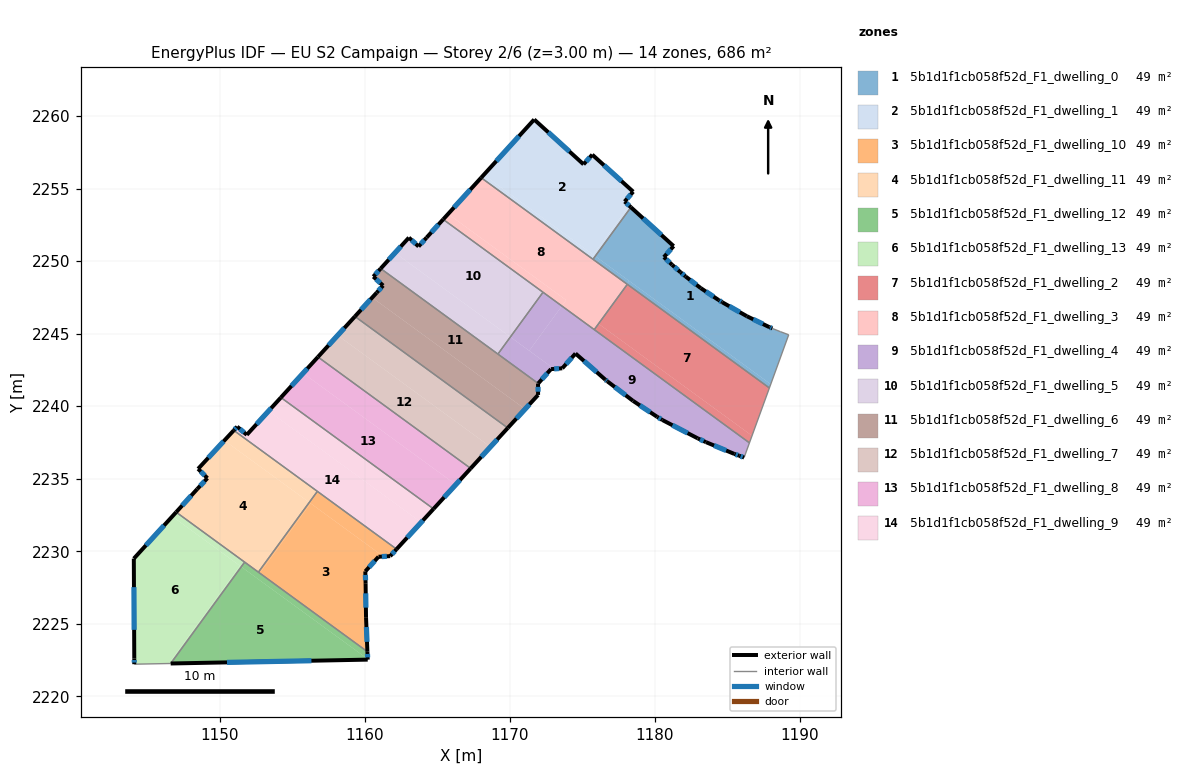
=== STOREY PLAN SPEC (per zone: floor XY polygon, exterior-wall plan segments, windows/doors) ===
zone 1: 5b1d1f1cb058f52d_F1_dwelling_0  (49.0 m²)
  floor: (1184.65, 2247.16) (1186.35, 2246.20) (1187.90, 2245.45) (1188.11, 2245.36) (1188.67, 2245.13) (1189.24, 2244.92) (1188.00, 2241.51) (1175.90, 2250.34) (1178.36, 2253.71) (1181.30, 2251.03) (1180.63, 2250.27) (1181.20, 2249.75) (1181.78, 2249.23) (1182.13, 2248.93) (1183.17, 2248.14) (1184.41, 2247.31)
  floor: (1188.00, 2241.51) (1187.90, 2241.25) (1178.08, 2248.42) (1178.24, 2248.63)
  floor: (1178.24, 2248.63) (1178.08, 2248.42) (1175.74, 2250.12) (1175.90, 2250.34)
  exterior wall: (1181.20, 2249.75) – (1180.63, 2250.27)  [0.8 m]
    window: (1181.04, 2249.90) – (1180.79, 2250.12)  [0.4 m²]
  exterior wall: (1181.78, 2249.23) – (1181.20, 2249.75)  [0.8 m]
    window: (1181.61, 2249.38) – (1181.36, 2249.60)  [0.4 m²]
  exterior wall: (1182.13, 2248.93) – (1181.78, 2249.23)  [0.5 m]
    window: (1182.03, 2249.02) – (1181.88, 2249.15)  [0.3 m²]
  exterior wall: (1183.17, 2248.14) – (1182.13, 2248.93)  [1.3 m]
    window: (1182.87, 2248.37) – (1182.43, 2248.71)  [0.7 m²]
  exterior wall: (1184.41, 2247.31) – (1183.17, 2248.14)  [1.5 m]
    window: (1184.06, 2247.55) – (1183.52, 2247.90)  [0.8 m²]
  exterior wall: (1184.65, 2247.16) – (1184.41, 2247.31)  [0.3 m]
    window: (1184.58, 2247.21) – (1184.48, 2247.27)  [0.2 m²]
  exterior wall: (1186.35, 2246.20) – (1184.65, 2247.16)  [2.0 m]
    window: (1185.86, 2246.48) – (1185.14, 2246.89)  [1.1 m²]
  exterior wall: (1187.90, 2245.45) – (1186.35, 2246.20)  [1.7 m]
    window: (1187.46, 2245.66) – (1186.79, 2245.99)  [1.0 m²]
  exterior wall: (1188.11, 2245.36) – (1187.90, 2245.45)  [0.2 m]
    window: (1188.05, 2245.38) – (1187.96, 2245.42)  [0.1 m²]
  exterior wall: (1181.30, 2251.03) – (1178.36, 2253.71)  [4.0 m]
    window: (1180.46, 2251.80) – (1179.20, 2252.94)  [2.2 m²]
  exterior wall: (1180.63, 2250.27) – (1181.30, 2251.03)  [1.0 m]
    window: (1180.82, 2250.49) – (1181.11, 2250.82)  [0.6 m²]
  interior walls: 6
zone 2: 5b1d1f1cb058f52d_F1_dwelling_1  (49.0 m²)
  floor: (1175.70, 2257.33) (1178.52, 2254.78) (1177.93, 2254.10) (1178.23, 2253.83) (1175.76, 2250.44) (1168.22, 2255.95) (1171.69, 2259.76) (1175.09, 2256.67)
  floor: (1178.36, 2253.71) (1175.90, 2250.34) (1175.76, 2250.44) (1178.23, 2253.83)
  floor: (1175.90, 2250.34) (1175.74, 2250.12) (1168.04, 2255.75) (1168.22, 2255.95)
  exterior wall: (1177.93, 2254.10) – (1178.52, 2254.78)  [0.9 m]
    window: (1178.09, 2254.30) – (1178.35, 2254.59)  [0.5 m²]
  exterior wall: (1178.36, 2253.71) – (1177.93, 2254.10)  [0.6 m]
    window: (1178.24, 2253.82) – (1178.05, 2253.99)  [0.3 m²]
  exterior wall: (1171.69, 2259.76) – (1168.04, 2255.75)  [5.4 m]
    window: (1170.65, 2258.61) – (1169.08, 2256.89)  [3.0 m²]
  exterior wall: (1175.09, 2256.67) – (1171.69, 2259.76)  [4.6 m]
    window: (1174.12, 2257.55) – (1172.66, 2258.88)  [2.5 m²]
  exterior wall: (1175.70, 2257.33) – (1175.09, 2256.67)  [0.9 m]
    window: (1175.52, 2257.14) – (1175.27, 2256.86)  [0.5 m²]
  exterior wall: (1178.52, 2254.78) – (1175.70, 2257.33)  [3.8 m]
    window: (1177.71, 2255.51) – (1176.50, 2256.61)  [2.1 m²]
  interior walls: 2
zone 3: 5b1d1f1cb058f52d_F1_dwelling_10  (49.0 m²)
  floor: (1161.30, 2229.64) (1160.96, 2229.62) (1160.05, 2228.61) (1160.07, 2227.75) (1160.10, 2225.45) (1160.19, 2223.07) (1152.77, 2228.49) (1156.28, 2233.30)
  floor: (1156.28, 2233.30) (1152.77, 2228.49) (1152.68, 2228.56) (1156.19, 2233.36)
  floor: (1162.21, 2230.14) (1161.76, 2229.66) (1161.30, 2229.64) (1156.19, 2233.36) (1156.74, 2234.13)
  exterior wall: (1160.10, 2225.45) – (1160.07, 2227.75)  [2.3 m]
    window: (1160.09, 2226.11) – (1160.08, 2227.10)  [1.3 m²]
  exterior wall: (1160.19, 2223.07) – (1160.10, 2225.45)  [2.4 m]
    window: (1160.17, 2223.75) – (1160.13, 2224.77)  [1.3 m²]
  exterior wall: (1161.76, 2229.66) – (1162.21, 2230.14)  [0.7 m]
    window: (1161.89, 2229.80) – (1162.08, 2230.00)  [0.4 m²]
  exterior wall: (1160.96, 2229.62) – (1161.76, 2229.66)  [0.8 m]
    window: (1161.19, 2229.63) – (1161.53, 2229.65)  [0.4 m²]
  exterior wall: (1160.05, 2228.61) – (1160.96, 2229.62)  [1.4 m]
    window: (1160.31, 2228.90) – (1160.70, 2229.33)  [0.7 m²]
  exterior wall: (1160.07, 2227.75) – (1160.05, 2228.61)  [0.9 m]
    window: (1160.06, 2228.00) – (1160.06, 2228.37)  [0.5 m²]
  interior walls: 3
zone 4: 5b1d1f1cb058f52d_F1_dwelling_11  (49.0 m²)
  floor: (1156.19, 2233.36) (1152.68, 2228.56) (1147.01, 2232.69) (1148.47, 2234.29) (1149.16, 2235.04) (1148.52, 2235.68) (1150.34, 2237.63)
  floor: (1156.74, 2234.13) (1156.19, 2233.36) (1150.34, 2237.63) (1150.98, 2238.33)
  exterior wall: (1149.16, 2235.04) – (1148.47, 2234.29)  [1.0 m]
    window: (1148.96, 2234.82) – (1148.67, 2234.50)  [0.6 m²]
  exterior wall: (1148.52, 2235.68) – (1149.16, 2235.04)  [0.9 m]
    window: (1148.71, 2235.49) – (1148.98, 2235.22)  [0.5 m²]
  exterior wall: (1150.98, 2238.33) – (1148.52, 2235.68)  [3.6 m]
    window: (1150.28, 2237.57) – (1149.23, 2236.44)  [2.0 m²]
  exterior wall: (1148.47, 2234.29) – (1147.01, 2232.69)  [2.2 m]
    window: (1148.05, 2233.83) – (1147.43, 2233.15)  [1.2 m²]
  interior walls: 4
zone 5: 5b1d1f1cb058f52d_F1_dwelling_12  (49.0 m²)
  floor: (1160.21, 2222.57) (1160.22, 2222.53) (1146.63, 2222.26) (1151.50, 2228.93)
  floor: (1160.19, 2223.07) (1160.22, 2222.53) (1160.21, 2222.57) (1151.50, 2228.93) (1151.73, 2229.25)
  exterior wall: (1146.63, 2222.26) – (1160.22, 2222.53)  [13.6 m]
    window: (1150.51, 2222.34) – (1156.34, 2222.45)  [7.5 m²]
  exterior wall: (1160.22, 2222.53) – (1160.19, 2223.07)  [0.5 m]
    window: (1160.21, 2222.68) – (1160.20, 2222.92)  [0.3 m²]
  interior walls: 3
zone 6: 5b1d1f1cb058f52d_F1_dwelling_13  (49.0 m²)
  floor: (1151.41, 2229.00) (1146.49, 2222.26) (1144.12, 2222.21) (1144.12, 2222.61) (1144.09, 2229.49) (1146.74, 2232.40)
  floor: (1151.50, 2228.93) (1146.63, 2222.26) (1146.49, 2222.26) (1151.41, 2229.00)
  floor: (1151.73, 2229.25) (1151.50, 2228.93) (1146.74, 2232.40) (1147.01, 2232.69)
  exterior wall: (1147.01, 2232.69) – (1144.09, 2229.49)  [4.3 m]
    window: (1146.18, 2231.78) – (1144.93, 2230.40)  [2.4 m²]
  exterior wall: (1144.12, 2222.61) – (1144.12, 2222.21)  [0.4 m]
    window: (1144.12, 2222.50) – (1144.12, 2222.33)  [0.2 m²]
  exterior wall: (1144.09, 2229.49) – (1144.12, 2222.61)  [6.9 m]
    window: (1144.10, 2227.52) – (1144.11, 2224.58)  [3.8 m²]
  interior walls: 3
zone 7: 5b1d1f1cb058f52d_F1_dwelling_2  (49.0 m²)
  floor: (1187.90, 2241.25) (1186.71, 2237.96) (1176.13, 2245.68) (1178.11, 2248.40)
  floor: (1186.71, 2237.96) (1186.53, 2237.47) (1175.83, 2245.28) (1176.13, 2245.68)
  interior walls: 4
zone 8: 5b1d1f1cb058f52d_F1_dwelling_3  (49.0 m²)
  floor: (1173.90, 2247.31) (1173.60, 2246.90) (1165.42, 2252.87) (1165.76, 2253.25)
  floor: (1178.11, 2248.40) (1175.83, 2245.28) (1173.60, 2246.90) (1173.90, 2247.31) (1165.76, 2253.25) (1165.42, 2252.87) (1168.04, 2255.75)
  exterior wall: (1168.04, 2255.75) – (1165.42, 2252.87)  [3.9 m]
    window: (1167.29, 2254.93) – (1166.17, 2253.70)  [2.1 m²]
  interior walls: 5
zone 9: 5b1d1f1cb058f52d_F1_dwelling_4  (49.0 m²)
  floor: (1186.53, 2237.47) (1186.16, 2236.46) (1185.82, 2236.58) (1185.48, 2236.71) (1183.53, 2237.52) (1182.96, 2237.78) (1180.53, 2239.04) (1180.16, 2239.27) (1178.50, 2240.37) (1176.74, 2241.71) (1176.59, 2241.83) (1174.54, 2243.63) (1173.63, 2242.61) (1173.07, 2242.57) (1171.35, 2243.82) (1173.60, 2246.90)
  floor: (1173.60, 2246.90) (1171.35, 2243.82) (1170.05, 2244.77) (1172.30, 2247.85)
  floor: (1173.07, 2242.57) (1172.85, 2242.55) (1171.97, 2241.56) (1169.19, 2243.59) (1170.05, 2244.77)
  exterior wall: (1176.59, 2241.83) – (1176.74, 2241.71)  [0.2 m]
    window: (1176.63, 2241.80) – (1176.69, 2241.74)  [0.1 m²]
  exterior wall: (1174.54, 2243.63) – (1176.59, 2241.83)  [2.7 m]
    window: (1175.12, 2243.11) – (1176.00, 2242.35)  [1.5 m²]
  exterior wall: (1173.63, 2242.61) – (1174.54, 2243.63)  [1.4 m]
    window: (1173.89, 2242.90) – (1174.28, 2243.34)  [0.8 m²]
  exterior wall: (1172.85, 2242.55) – (1173.63, 2242.61)  [0.8 m]
    window: (1173.07, 2242.57) – (1173.40, 2242.59)  [0.4 m²]
  exterior wall: (1171.97, 2241.56) – (1172.85, 2242.55)  [1.3 m]
    window: (1172.22, 2241.85) – (1172.60, 2242.27)  [0.7 m²]
  exterior wall: (1185.82, 2236.58) – (1186.16, 2236.46)  [0.4 m]
    window: (1185.92, 2236.55) – (1186.07, 2236.49)  [0.2 m²]
  exterior wall: (1185.48, 2236.71) – (1185.82, 2236.58)  [0.4 m]
    window: (1185.58, 2236.67) – (1185.73, 2236.62)  [0.2 m²]
  exterior wall: (1183.53, 2237.52) – (1185.48, 2236.71)  [2.1 m]
    window: (1184.09, 2237.29) – (1184.93, 2236.94)  [1.2 m²]
  exterior wall: (1182.96, 2237.78) – (1183.53, 2237.52)  [0.6 m]
    window: (1183.12, 2237.71) – (1183.37, 2237.59)  [0.3 m²]
  exterior wall: (1180.53, 2239.04) – (1182.96, 2237.78)  [2.7 m]
    window: (1181.22, 2238.68) – (1182.27, 2238.14)  [1.5 m²]
  exterior wall: (1180.16, 2239.27) – (1180.53, 2239.04)  [0.4 m]
    window: (1180.27, 2239.20) – (1180.42, 2239.11)  [0.2 m²]
  exterior wall: (1178.50, 2240.37) – (1180.16, 2239.27)  [2.0 m]
    window: (1178.98, 2240.05) – (1179.69, 2239.58)  [1.1 m²]
  exterior wall: (1176.74, 2241.71) – (1178.50, 2240.37)  [2.2 m]
    window: (1177.24, 2241.32) – (1178.00, 2240.75)  [1.2 m²]
  interior walls: 5
zone 10: 5b1d1f1cb058f52d_F1_dwelling_5  (49.0 m²)
  floor: (1172.30, 2247.85) (1170.05, 2244.77) (1162.10, 2250.57) (1163.05, 2251.62) (1163.72, 2251.01) (1164.28, 2251.62) (1165.42, 2252.87)
  floor: (1170.05, 2244.77) (1169.19, 2243.59) (1161.11, 2249.49) (1162.10, 2250.57)
  exterior wall: (1163.72, 2251.01) – (1163.05, 2251.62)  [0.9 m]
    window: (1163.53, 2251.18) – (1163.24, 2251.44)  [0.5 m²]
  exterior wall: (1164.28, 2251.62) – (1163.72, 2251.01)  [0.8 m]
    window: (1164.12, 2251.45) – (1163.88, 2251.18)  [0.5 m²]
  exterior wall: (1165.42, 2252.87) – (1164.28, 2251.62)  [1.7 m]
    window: (1165.09, 2252.52) – (1164.60, 2251.98)  [0.9 m²]
  exterior wall: (1163.05, 2251.62) – (1161.11, 2249.49)  [2.9 m]
    window: (1162.50, 2251.01) – (1161.67, 2250.09)  [1.6 m²]
  interior walls: 3
zone 11: 5b1d1f1cb058f52d_F1_dwelling_6  (49.0 m²)
  floor: (1171.97, 2241.56) (1171.96, 2241.55) (1171.96, 2240.77) (1171.06, 2239.80) (1160.53, 2247.49) (1160.83, 2247.82) (1161.28, 2248.31) (1160.60, 2248.93) (1161.11, 2249.49)
  floor: (1171.06, 2239.80) (1169.87, 2238.50) (1159.34, 2246.18) (1160.53, 2247.49)
  exterior wall: (1160.83, 2247.82) – (1159.34, 2246.18)  [2.2 m]
    window: (1160.40, 2247.35) – (1159.76, 2246.65)  [1.2 m²]
  exterior wall: (1161.28, 2248.31) – (1160.83, 2247.82)  [0.7 m]
    window: (1161.15, 2248.17) – (1160.96, 2247.96)  [0.4 m²]
  exterior wall: (1160.60, 2248.93) – (1161.28, 2248.31)  [0.9 m]
    window: (1160.79, 2248.75) – (1161.08, 2248.49)  [0.5 m²]
  exterior wall: (1161.11, 2249.49) – (1160.60, 2248.93)  [0.8 m]
    window: (1160.96, 2249.33) – (1160.75, 2249.09)  [0.4 m²]
  exterior wall: (1171.96, 2241.55) – (1171.97, 2241.56)  [0.0 m]
  exterior wall: (1171.96, 2240.77) – (1171.96, 2241.55)  [0.8 m]
    window: (1171.96, 2241.00) – (1171.96, 2241.33)  [0.4 m²]
  exterior wall: (1169.87, 2238.50) – (1171.96, 2240.77)  [3.1 m]
    window: (1170.47, 2239.15) – (1171.36, 2240.12)  [1.7 m²]
  interior walls: 3
zone 12: 5b1d1f1cb058f52d_F1_dwelling_7  (49.0 m²)
  floor: (1169.87, 2238.50) (1168.68, 2237.20) (1158.15, 2244.88) (1159.34, 2246.18)
  floor: (1168.68, 2237.20) (1167.31, 2235.71) (1156.78, 2243.39) (1158.15, 2244.88)
  exterior wall: (1167.31, 2235.71) – (1169.87, 2238.50)  [3.8 m]
    window: (1168.04, 2236.50) – (1169.14, 2237.70)  [2.1 m²]
  exterior wall: (1159.34, 2246.18) – (1156.78, 2243.39)  [3.8 m]
    window: (1158.61, 2245.38) – (1157.51, 2244.19)  [2.1 m²]
  interior walls: 2
zone 13: 5b1d1f1cb058f52d_F1_dwelling_8  (49.0 m²)
  floor: (1166.29, 2234.59) (1164.75, 2232.92) (1154.23, 2240.59) (1155.76, 2242.27)
  floor: (1167.31, 2235.71) (1166.29, 2234.59) (1155.76, 2242.27) (1156.78, 2243.39)
  exterior wall: (1164.75, 2232.92) – (1167.31, 2235.71)  [3.8 m]
    window: (1165.48, 2233.72) – (1166.58, 2234.91)  [2.1 m²]
  exterior wall: (1156.78, 2243.39) – (1154.23, 2240.59)  [3.8 m]
    window: (1156.05, 2242.59) – (1154.96, 2241.39)  [2.1 m²]
  interior walls: 2
zone 14: 5b1d1f1cb058f52d_F1_dwelling_9  (49.0 m²)
  floor: (1163.90, 2231.99) (1162.21, 2230.14) (1150.98, 2238.33) (1151.22, 2238.58) (1151.88, 2238.02) (1153.38, 2239.66)
  floor: (1164.75, 2232.92) (1163.90, 2231.99) (1153.38, 2239.66) (1154.23, 2240.59)
  exterior wall: (1151.88, 2238.02) – (1151.22, 2238.58)  [0.9 m]
    window: (1151.69, 2238.18) – (1151.41, 2238.42)  [0.5 m²]
  exterior wall: (1154.23, 2240.59) – (1151.88, 2238.02)  [3.5 m]
    window: (1153.56, 2239.86) – (1152.55, 2238.76)  [1.9 m²]
  exterior wall: (1162.21, 2230.14) – (1164.75, 2232.92)  [3.8 m]
    window: (1162.93, 2230.94) – (1164.03, 2232.12)  [2.1 m²]
  exterior wall: (1151.22, 2238.58) – (1150.98, 2238.33)  [0.3 m]
    window: (1151.15, 2238.51) – (1151.05, 2238.40)  [0.2 m²]
  interior walls: 3

=== DERIVED (storey summary) ===
Building: EU S2 Campaign
Storey: 2 of 6  (floor level z = 3.00 m)
Storey gross floor area: 686.3 m²
Zones on this storey: 14
  - 5b1d1f1cb058f52d_F1_dwelling_0: floor 49.0 m²; exterior wall 14.0 m (42.0 m²); 11 window(s) 7.7 m²; WWR 18.4%
  - 5b1d1f1cb058f52d_F1_dwelling_1: floor 49.0 m²; exterior wall 16.2 m (48.6 m²); 6 window(s) 8.9 m²; WWR 18.4%
  - 5b1d1f1cb058f52d_F1_dwelling_10: floor 49.0 m²; exterior wall 8.4 m (25.1 m²); 6 window(s) 4.6 m²; WWR 18.4%
  - 5b1d1f1cb058f52d_F1_dwelling_11: floor 49.0 m²; exterior wall 7.7 m (23.1 m²); 4 window(s) 4.2 m²; WWR 18.4%
  - 5b1d1f1cb058f52d_F1_dwelling_12: floor 49.0 m²; exterior wall 14.1 m (42.4 m²); 2 window(s) 7.8 m²; WWR 18.4%
  - 5b1d1f1cb058f52d_F1_dwelling_13: floor 49.0 m²; exterior wall 11.6 m (34.8 m²); 3 window(s) 6.4 m²; WWR 18.4%
  - 5b1d1f1cb058f52d_F1_dwelling_2: floor 49.0 m²
  - 5b1d1f1cb058f52d_F1_dwelling_3: floor 49.0 m²; exterior wall 3.9 m (11.7 m²); 1 window(s) 2.1 m²; WWR 18.4%
  - 5b1d1f1cb058f52d_F1_dwelling_4: floor 49.0 m²; exterior wall 17.2 m (51.7 m²); 13 window(s) 9.5 m²; WWR 18.4%
  - 5b1d1f1cb058f52d_F1_dwelling_5: floor 49.0 m²; exterior wall 6.3 m (18.9 m²); 4 window(s) 3.5 m²; WWR 18.4%
  - 5b1d1f1cb058f52d_F1_dwelling_6: floor 49.0 m²; exterior wall 8.4 m (25.3 m²); 6 window(s) 4.6 m²; WWR 18.3%
  - 5b1d1f1cb058f52d_F1_dwelling_7: floor 49.0 m²; exterior wall 7.6 m (22.7 m²); 2 window(s) 4.2 m²; WWR 18.4%
  - 5b1d1f1cb058f52d_F1_dwelling_8: floor 49.0 m²; exterior wall 7.6 m (22.7 m²); 2 window(s) 4.2 m²; WWR 18.4%
  - 5b1d1f1cb058f52d_F1_dwelling_9: floor 49.0 m²; exterior wall 8.5 m (25.4 m²); 4 window(s) 4.7 m²; WWR 18.4%
Zone adjacency (shared interzone walls):
  - 5b1d1f1cb058f52d_F1_dwelling_0 ↔ 5b1d1f1cb058f52d_F1_dwelling_1
  - 5b1d1f1cb058f52d_F1_dwelling_0 ↔ 5b1d1f1cb058f52d_F1_dwelling_2
  - 5b1d1f1cb058f52d_F1_dwelling_0 ↔ 5b1d1f1cb058f52d_F1_dwelling_3
  - 5b1d1f1cb058f52d_F1_dwelling_1 ↔ 5b1d1f1cb058f52d_F1_dwelling_3
  - 5b1d1f1cb058f52d_F1_dwelling_10 ↔ 5b1d1f1cb058f52d_F1_dwelling_11
  - 5b1d1f1cb058f52d_F1_dwelling_10 ↔ 5b1d1f1cb058f52d_F1_dwelling_12
  - 5b1d1f1cb058f52d_F1_dwelling_10 ↔ 5b1d1f1cb058f52d_F1_dwelling_9
  - 5b1d1f1cb058f52d_F1_dwelling_11 ↔ 5b1d1f1cb058f52d_F1_dwelling_12
  - 5b1d1f1cb058f52d_F1_dwelling_11 ↔ 5b1d1f1cb058f52d_F1_dwelling_13
  - 5b1d1f1cb058f52d_F1_dwelling_11 ↔ 5b1d1f1cb058f52d_F1_dwelling_9
  - 5b1d1f1cb058f52d_F1_dwelling_12 ↔ 5b1d1f1cb058f52d_F1_dwelling_13
  - 5b1d1f1cb058f52d_F1_dwelling_2 ↔ 5b1d1f1cb058f52d_F1_dwelling_3
  - 5b1d1f1cb058f52d_F1_dwelling_2 ↔ 5b1d1f1cb058f52d_F1_dwelling_4
  - 5b1d1f1cb058f52d_F1_dwelling_3 ↔ 5b1d1f1cb058f52d_F1_dwelling_4
  - 5b1d1f1cb058f52d_F1_dwelling_3 ↔ 5b1d1f1cb058f52d_F1_dwelling_5
  - 5b1d1f1cb058f52d_F1_dwelling_4 ↔ 5b1d1f1cb058f52d_F1_dwelling_5
  - 5b1d1f1cb058f52d_F1_dwelling_4 ↔ 5b1d1f1cb058f52d_F1_dwelling_6
  - 5b1d1f1cb058f52d_F1_dwelling_5 ↔ 5b1d1f1cb058f52d_F1_dwelling_6
  - 5b1d1f1cb058f52d_F1_dwelling_6 ↔ 5b1d1f1cb058f52d_F1_dwelling_7
  - 5b1d1f1cb058f52d_F1_dwelling_7 ↔ 5b1d1f1cb058f52d_F1_dwelling_8
  - 5b1d1f1cb058f52d_F1_dwelling_8 ↔ 5b1d1f1cb058f52d_F1_dwelling_9